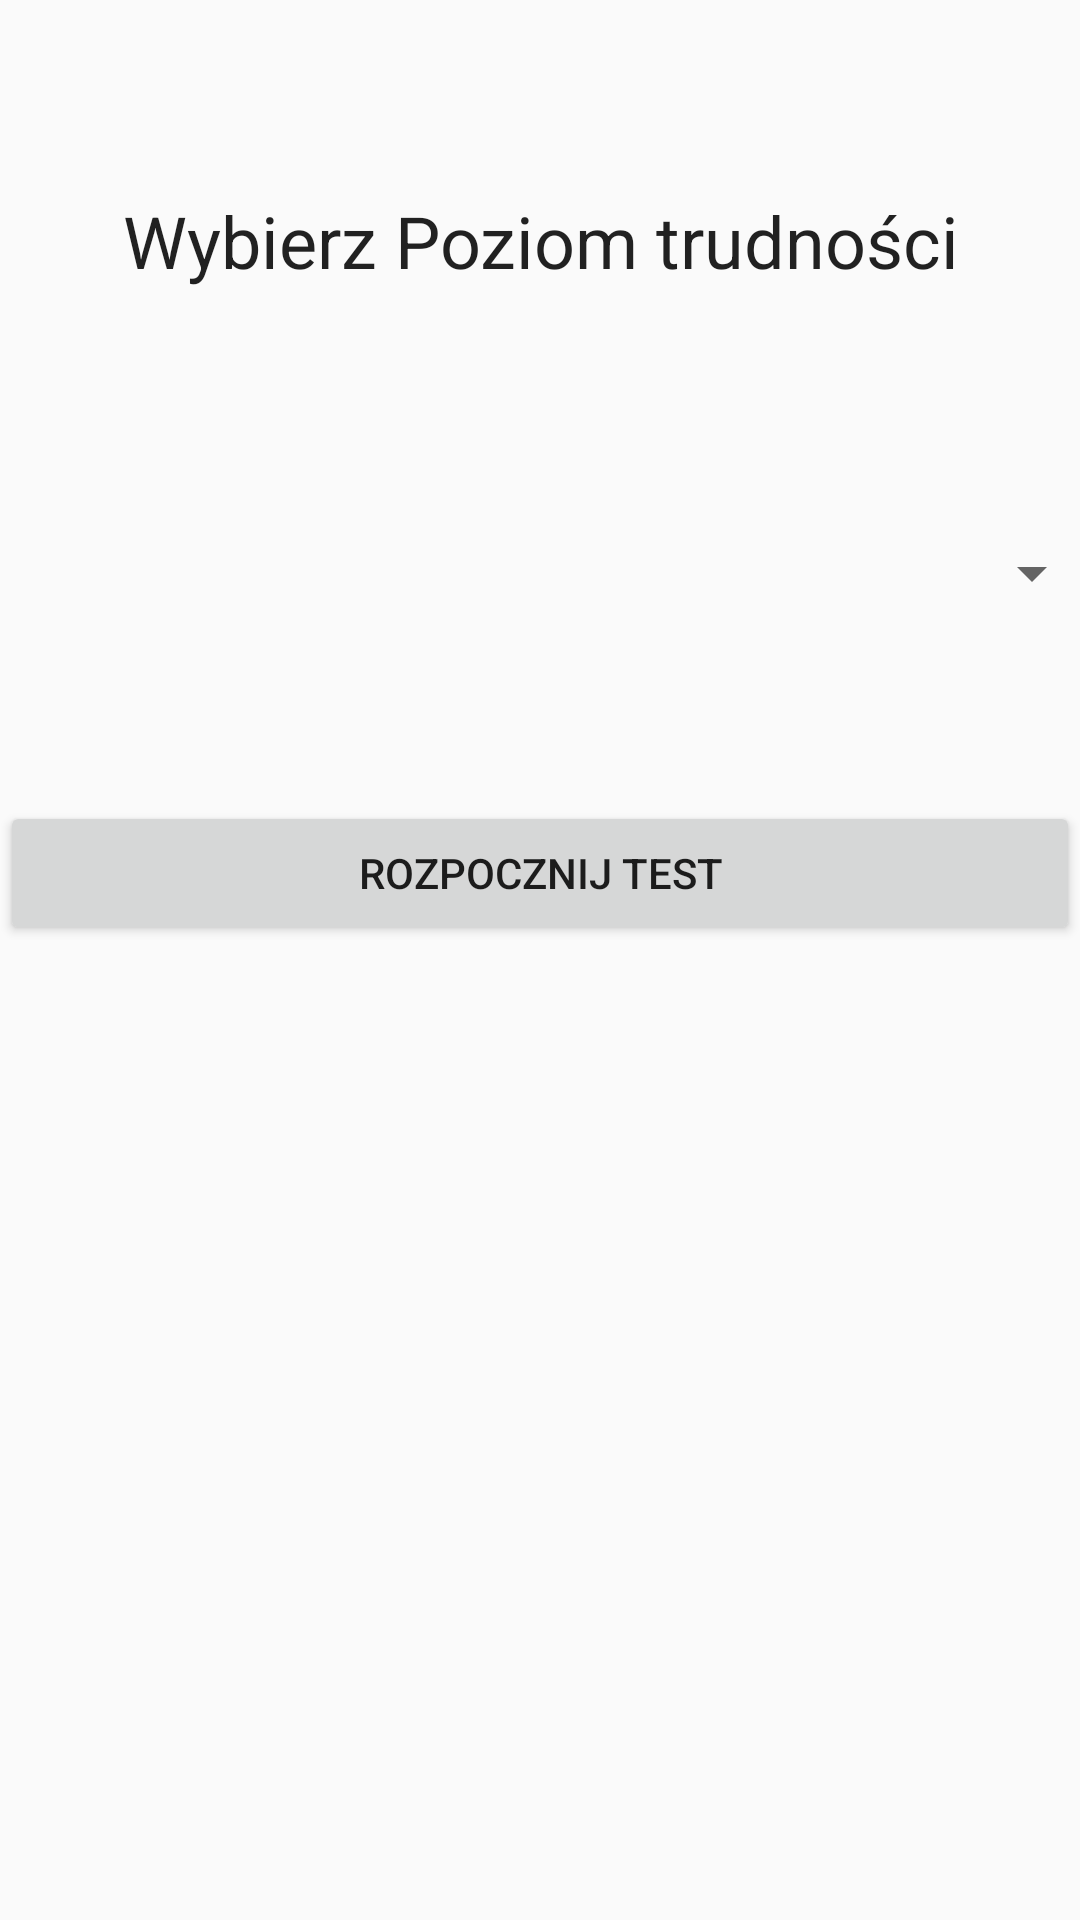

Reconstruct the res/layout file that produces this screen, plus the resources it refers to.
<!-- AndroidManifest.xml: application theme AppTheme -->
<!-- res/layout/activity_test_settings.xml -->
<?xml version="1.0" encoding="utf-8"?>
<android.support.constraint.ConstraintLayout xmlns:android="http://schemas.android.com/apk/res/android"
    xmlns:app="http://schemas.android.com/apk/res-auto"
    xmlns:tools="http://schemas.android.com/tools"
    android:layout_width="match_parent"
    android:layout_height="match_parent"
    tools:context="com.example.zumirka.androidquiz.TestSettingsActivity">

    <TextView
        android:id="@+id/textView"
        android:layout_width="match_parent"
        android:layout_height="59dp"
        android:layout_marginTop="64dp"
        android:gravity="center_horizontal"
        android:text="Wybierz Poziom trudności"
        android:textAppearance="@style/TextAppearance.AppCompat"
        android:textSize="24sp"
        app:layout_constraintTop_toTopOf="parent"
        tools:layout_editor_absoluteX="0dp" />

    <Spinner
        android:id="@+id/spinnerDiff"
        android:layout_width="368dp"
        android:layout_height="wrap_content"
        android:layout_marginTop="56dp"
        app:layout_constraintTop_toBottomOf="@+id/textView"
        tools:layout_editor_absoluteX="8dp" />

    <Button
        android:id="@+id/btnStartTest"
        android:layout_width="match_parent"
        android:layout_height="wrap_content"
        android:layout_marginTop="64dp"
        android:onClick="StartTestOnClick"
        android:text="Rozpocznij Test"
        app:layout_constraintTop_toBottomOf="@+id/spinnerDiff"
        tools:layout_editor_absoluteX="0dp" />

</android.support.constraint.ConstraintLayout>
<!-- resources referenced by this layout -->
<resources>
  <style name="AppTheme" parent="Theme.AppCompat.Light.DarkActionBar">
          
          <item name="colorPrimary">@color/brown</item>
          <item name="colorPrimaryDark">@color/barBrown</item>
          <item name="colorAccent">@color/brown</item>
      </style>
  <color name="brown">#442c2c</color>
  <color name="barBrown">#302020</color>
</resources>
